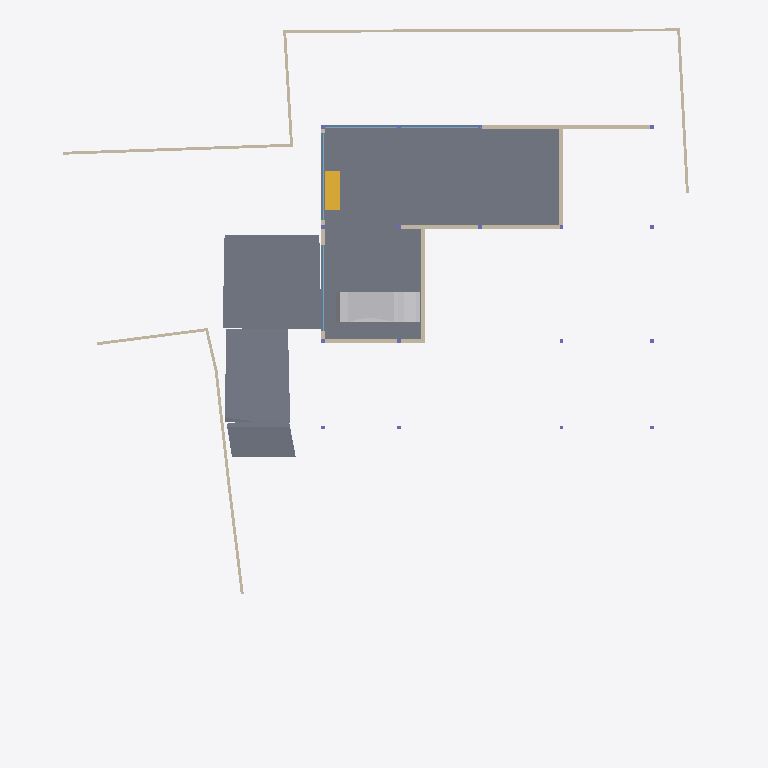
Plan cut of the same IFC building model at storey 'BF' (level -2.55 m, cut at -1.15 m), seen from above with north up, elements coloured by IFC class: 15 walls (beige), 4 slabs (grey), 4 windows (light blue), 1 other element (light grey), 1 stair flight (yellow). Cut surfaces are drawn darker.
Extent 40.0 m × 44.4 m × 7.6 m (x, y, z). Storeys (5): BF at -2.55 m; 00 at 0.00 m; GF at 0.45 m; GF Lintel at 3.15 m; FF at 3.65 m. Elements (197): 54 IfcWall, 35 IfcWindow, 24 IfcFurniture, 17 IfcBeam, 17 IfcColumn, 17 IfcSlab, 11 IfcDoor, 9 IfcSanitaryTerminal, 5 IfcFurnishingElement, 3 IfcCovering, 2 IfcStairFlight, 1 IfcRailing.

HEADER;
FILE_DESCRIPTION(('ViewDefinition [CoordinationView]'),'2;1');
FILE_NAME('Manilal.ifc','2024-12-31T22:38:37+05:30',(''),(''),'IfcOpenShell 0.8.0','Bonsai 0.8.0','');
FILE_SCHEMA(('IFC4X3'));
ENDSEC;
DATA;
#1480=IFCPROJECT('2TuuvCHJz54PsFPcraEbH$',$,'My Project',$,$,$,$,(#3,#128),#1481);
#3305=IFCSITE('0lpfVeOW52QfroqLYyHNY2',$,'My Site',$,$,#26,$,$,$,$,$,$,$,$);
#22021=IFCSITE('3bEIgyqTrDuwi1cEDDCOva',$,'Site',$,$,#22364,#22354,$,$,$,$,$,$,$);
#3313=IFCBUILDING('0MzaWOaS178x5FMqOflU3C',$,'My Building',$,$,#25,$,$,$,$,$,$);
#2081=IFCBUILDINGSTOREY('09kFoqoxrCvB1_fcEsMZsQ',$,'GF',$,$,#217,$,$,$,$);
#2986=IFCBUILDINGSTOREY('0zoFHJ9PnFW80M$mIVDQW3',$,'BF',$,$,#14477,$,$,$,$);
#17145=IFCBUILDINGSTOREY('0MckaoTknA3edZMUNhTyAK',$,'FF',$,$,#17254,$,$,$,$);
#20035=IFCBUILDINGSTOREY('3LpnsPikv4mRTBpfC3WQtx',$,'00',$,$,#20051,$,$,$,$);
#23582=IFCBUILDINGSTOREY('0DtUgpQ1b6nBmkLmvc_ehu',$,'GF Lintel',$,$,#23767,$,$,$,$);
#15655=IFCSLAB('3aSar1Jj9DLfSAmIm2knx1',$,'Slab',$,$,#16119,#15669,$,$);
#29381=IFCSLAB('30Y2A3Waj1_g7GRY9nwvu4',$,'Slab',$,$,#45978,#29392,$,$);
#29348=IFCSLAB('1A5GJs4GvBjeLaBLjkEViO',$,'Slab',$,$,#46131,#29359,$,$);
#19398=IFCVEHICLE('0rzGDxo0H1CRYsT$ARQpVS',$,'Vehicle',$,$,#45983,#19411,$,$);
#29284=IFCSLAB('3iSMNRhjn6RxAf9MsQotHf',$,'Slab',$,$,#46126,#29295,$,$);
#28303=IFCWALL('27XUrfdFf8NB4WaAp9CQAl',$,'Wall',$,$,#28458,#28314,$,$);
#29782=IFCWALL('2UXKOmh1X4oPQ4IlYSUZ2f',$,'Wall',$,$,#29859,#29793,$,$);
#28186=IFCWALL('2UlyJbGOL47vem9W3W5T7b',$,'Wall',$,$,#29423,#28197,$,$);
#30905=IFCWALL('0J9S4Srlb1MOsgNvH90_Ni',$,'Wall',$,$,#30979,#30916,$,$);
#31592=IFCSTAIRFLIGHT('1BVZVaIH19U9YE$g_vwJAZ',$,'StairFlight',$,$,#31823,#31605,$,8,7,0.168750002980232,0.150000005960464,.STRAIGHT.);
#26216=IFCWALL('0OsEPs_bHDiuVXt9yc07Ua',$,'Wall',$,$,#28368,#26227,$,$);
#14810=IFCWALL('1YbjuILpv4AxLe7Ucp54z8',$,'Wall',$,$,#19458,#14821,$,$);
#15914=IFCWALL('3tDJ76NTfCAufcXES8CpBj',$,'Wall',$,$,#16078,#15920,$,$);
#14894=IFCWALL('3LM7Pm6Iv8$Bf3kD16vEYX',$,'Wall',$,$,#15769,#14905,$,$);
#28224=IFCWALL('10RvTK_K97Xg3Zon6pJwxP',$,'Wall',$,$,#29428,#28235,$,$);
#27060=IFCWALL('10l$0x7lzBbBMMGF1qxI0s',$,'Wall',$,$,#27511,#27071,$,$);
#27353=IFCWALL('2Y2Bm57Cb8Exxz7st0aRUc',$,'Wall',$,$,#27521,#27364,$,$);
#26619=IFCWALL('0FMxrmeoPF7x0oR7G9$aVh',$,'Wall',$,$,#27506,#26630,$,$);
#27098=IFCWALL('2qQNxnpy98iB6JMyhLi2FK',$,'Wall',$,$,#27516,#27109,$,$);
#14729=IFCWALL('2kOOzhf3b4QORblHJUR6b5',$,'Wall',$,$,#29446,#14740,$,$);
#22513=IFCWINDOW('3pTf05FfDFueY39LujETLW',$,'Window',$,$,#45317,#45273,$,$,$,$,$,$);
#18623=IFCWINDOW('0ge9G9fGz6TwGxq3OxN388',$,'Window',$,$,#44746,#44702,$,$,$,$,$,$);
#15217=IFCWINDOW('3CiMF2o49ARB$21kpp3PqF',$,'Door',$,$,#44553,#44561,$,$,$,.WINDOW.,$,$);
#15291=IFCWINDOW('3rVnsE3TnESBM2dCwAzP5Z',$,'Door.001',$,$,#44694,#44650,$,$,$,.WINDOW.,$,$);
#29467=IFCWALL('2U66_ERPrD$A$2PTOc1bPA',$,'Wall',$,$,#29544,#29478,$,$);
ENDSEC;